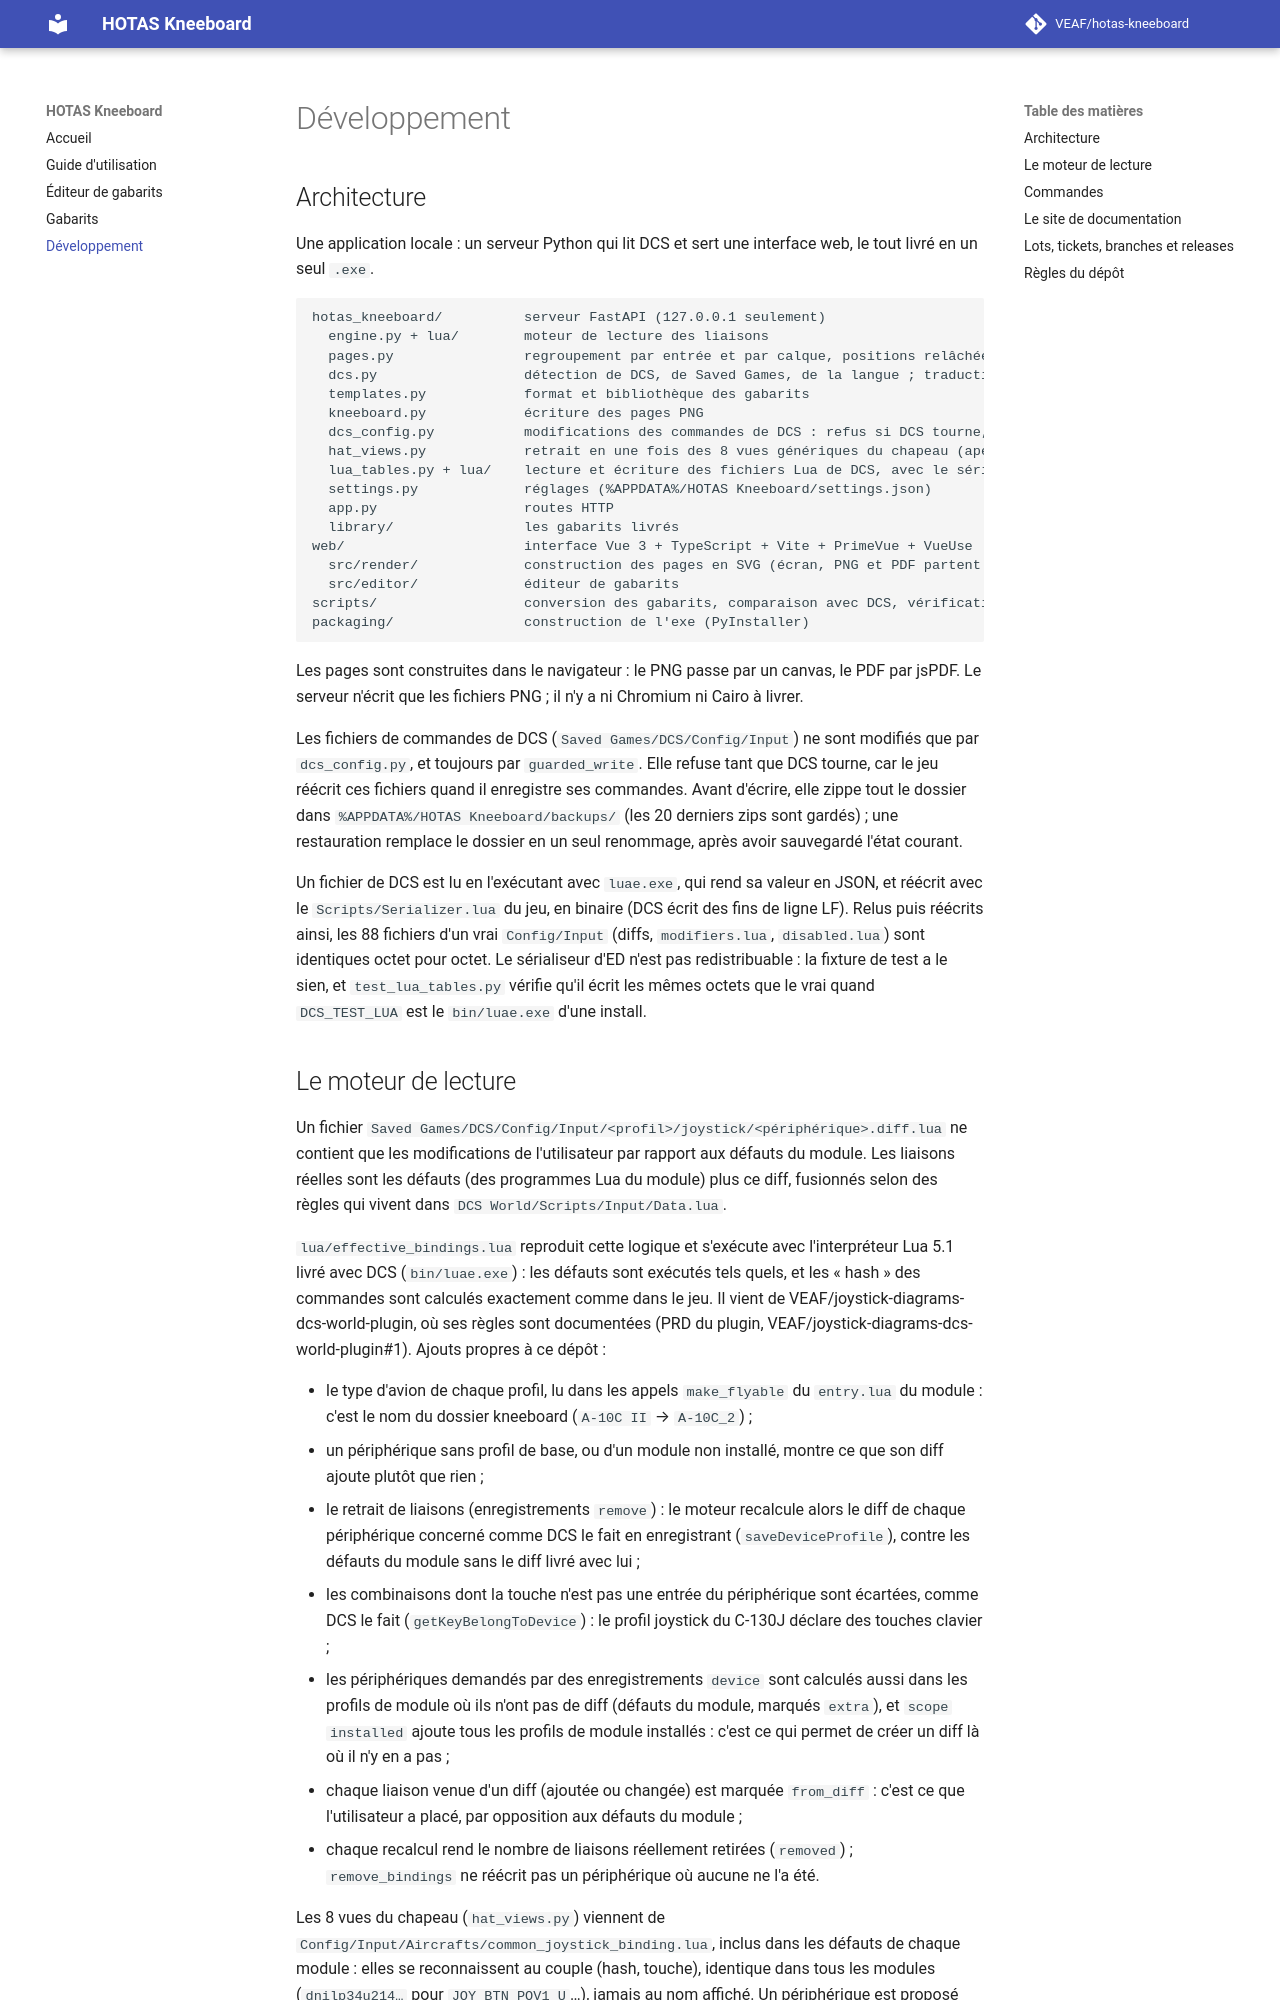

repository: VEAF/hotas-kneeboard · page: 0.1.0/developpement/index.html · generator: mkdocs

# Développement

## Architecture

Une application locale : un serveur Python qui lit DCS et sert une interface web, le tout livré en un seul `.exe`.

```
hotas_kneeboard/          serveur FastAPI (127.0.0.1 seulement)
  engine.py + lua/        moteur de lecture des liaisons
  pages.py                regroupement par entrée et par calque, positions relâchées
  dcs.py                  détection de DCS, de Saved Games, de la langue ; traduction des commandes
  templates.py            format et bibliothèque des gabarits
  kneeboard.py            écriture des pages PNG
  dcs_config.py           modifications des commandes de DCS : refus si DCS tourne, sauvegarde et restauration, périphériques désactivés ou oubliés
  hat_views.py            retrait en une fois des 8 vues génériques du chapeau (aperçu, sélection, relecture)
  generic_buttons.py      retrait en une fois des boutons génériques des périphériques sans boutons (même schéma)
  lua_tables.py + lua/    lecture et écriture des fichiers Lua de DCS, avec le sérialiseur du jeu
  settings.py             réglages (%APPDATA%/HOTAS Kneeboard/settings.json)
  i18n.py + locales/      messages du serveur en français et en anglais
  app.py                  routes HTTP
  library/                les gabarits livrés
web/                      interface Vue 3 + TypeScript + Vite + PrimeVue + VueUse
  src/render/             construction des pages en SVG (écran, PNG et PDF partent du même SVG)
  src/editor/             éditeur de gabarits
  src/locales/            textes de l'interface en français et en anglais (src/lib/i18n.ts)
scripts/                  conversion des gabarits, comparaison avec DCS, vérification des gabarits
packaging/                construction de l'exe (PyInstaller)
```

Les pages sont construites dans le navigateur : le PNG passe par un canvas, le PDF par jsPDF.
Le serveur n'écrit que les fichiers PNG ; il n'y a ni Chromium ni Cairo à livrer.

Les fichiers de commandes de DCS (`Saved Games/DCS/Config/Input`) ne sont modifiés que par `dcs_config.py`, et toujours par `guarded_write`.
Elle refuse tant que DCS tourne, car le jeu réécrit ces fichiers quand il enregistre ses commandes.
Avant d'écrire, elle zippe tout le dossier dans `%APPDATA%/HOTAS Kneeboard/backups/` (les 20 derniers zips sont gardés) ; une restauration remplace le dossier en un seul renommage, après avoir sauvegardé l'état courant.

Un fichier de DCS est lu en l'exécutant avec `luae.exe`, qui rend sa valeur en JSON, et réécrit avec le `Scripts/Serializer.lua` du jeu, en binaire (DCS écrit des fins de ligne LF).
Relus puis réécrits ainsi, les 88 fichiers d'un vrai `Config/Input` (diffs, `modifiers.lua`, `disabled.lua`) sont identiques octet pour octet.
Le sérialiseur d'ED n'est pas redistribuable : la fixture de test a le sien, et `test_lua_tables.py` vérifie qu'il écrit les mêmes octets que le vrai quand `DCS_TEST_LUA` est le `bin/luae.exe` d'une install.
